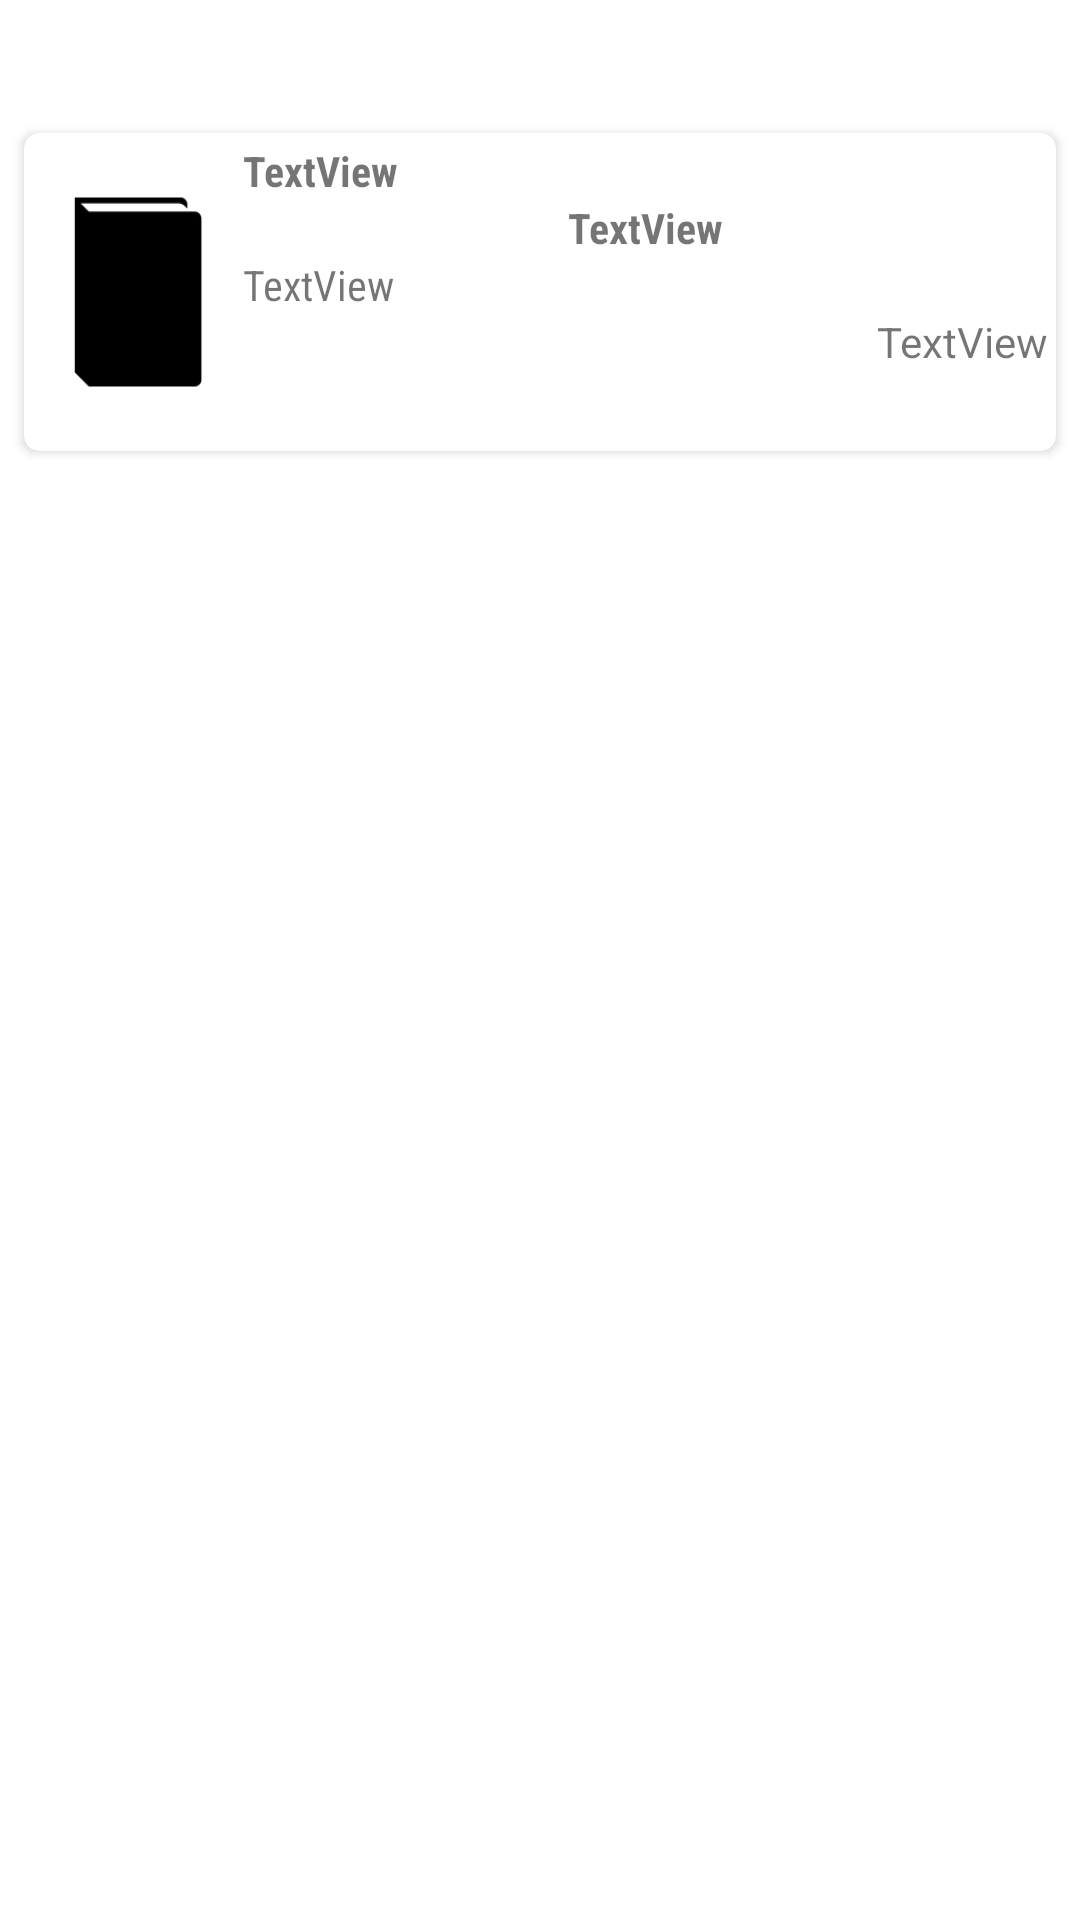

Reconstruct the res/layout file that produces this screen, plus the resources it refers to.
<!-- AndroidManifest.xml: application theme Theme.Ass3 -->
<!-- res/layout/book_item.xml -->
<?xml version="1.0" encoding="utf-8"?>
<androidx.constraintlayout.widget.ConstraintLayout xmlns:android="http://schemas.android.com/apk/res/android"
    xmlns:app="http://schemas.android.com/apk/res-auto"
    xmlns:tools="http://schemas.android.com/tools"
    android:layout_width="match_parent"
    android:layout_height="wrap_content">

    <androidx.cardview.widget.CardView
        android:layout_width="0dp"
        android:layout_height="wrap_content"
        android:layout_marginStart="8dp"
        android:layout_marginTop="8dp"
        android:layout_marginEnd="8dp"
        android:layout_marginBottom="8dp"
        app:cardCornerRadius="5dp"
        app:layout_constraintBottom_toBottomOf="parent"
        app:layout_constraintEnd_toEndOf="parent"
        app:layout_constraintStart_toStartOf="parent"
        app:layout_constraintTop_toTopOf="parent"
        app:layout_constraintVertical_bias="0.06999999">

        <LinearLayout
            android:layout_width="match_parent"
            android:layout_height="match_parent"
            android:layout_margin="3dp">

            <ImageView
                android:id="@+id/bookImage"
                android:layout_width="70dp"
                android:layout_height="100dp"
                android:layout_gravity="left"
                app:srcCompat="@drawable/book" />

            <LinearLayout
                android:layout_width="match_parent"
                android:layout_height="match_parent"
                android:orientation="vertical">

                <TextView
                    android:id="@+id/tvID"
                    android:layout_width="match_parent"
                    android:layout_height="wrap_content"
                    android:fontFamily="sans-serif-condensed"
                    android:text="TextView"
                    android:textStyle="bold" />

                <TextView
                    android:id="@+id/tvTitle"
                    android:layout_width="match_parent"
                    android:layout_height="wrap_content"
                    android:fontFamily="sans-serif-condensed"
                    android:gravity="center"
                    android:text="TextView"
                    android:textStyle="bold" />

                <TextView
                    android:id="@+id/tvDescription"
                    android:layout_width="match_parent"
                    android:layout_height="wrap_content"
                    android:fontFamily="sans-serif-condensed"
                    android:text="TextView" />

                <TextView
                    android:id="@+id/tvCost"
                    android:layout_width="match_parent"
                    android:layout_height="wrap_content"
                    android:gravity="bottom|right"
                    android:text="TextView" />

            </LinearLayout>
        </LinearLayout>

    </androidx.cardview.widget.CardView>
</androidx.constraintlayout.widget.ConstraintLayout>
<!-- resources referenced by this layout -->
<resources>
  <!-- drawable book: png bitmap (drawable, 1211 bytes) -->
  <style name="Theme.Ass3" parent="Theme.MaterialComponents.DayNight.DarkActionBar">
          
          <item name="colorPrimary">@color/purple_500</item>
          <item name="colorPrimaryVariant">@color/purple_700</item>
          <item name="colorOnPrimary">@color/white</item>
          
          <item name="colorSecondary">@color/teal_200</item>
          <item name="colorSecondaryVariant">@color/teal_700</item>
          <item name="colorOnSecondary">@color/black</item>
          
          <item name="android:statusBarColor">?attr/colorPrimaryVariant</item>
          
      </style>
  <!-- not gathered from this repository: default colours our renderer supplied (Android Studio template values) -->
  <color name="purple_500">#FF6200EE</color>
  <color name="purple_700">#FF3700B3</color>
  <color name="teal_200">#FF03DAC5</color>
  <color name="teal_700">#FF018786</color>
  <color name="black">#FF000000</color>
  <color name="white">#FFFFFFFF</color>
</resources>
